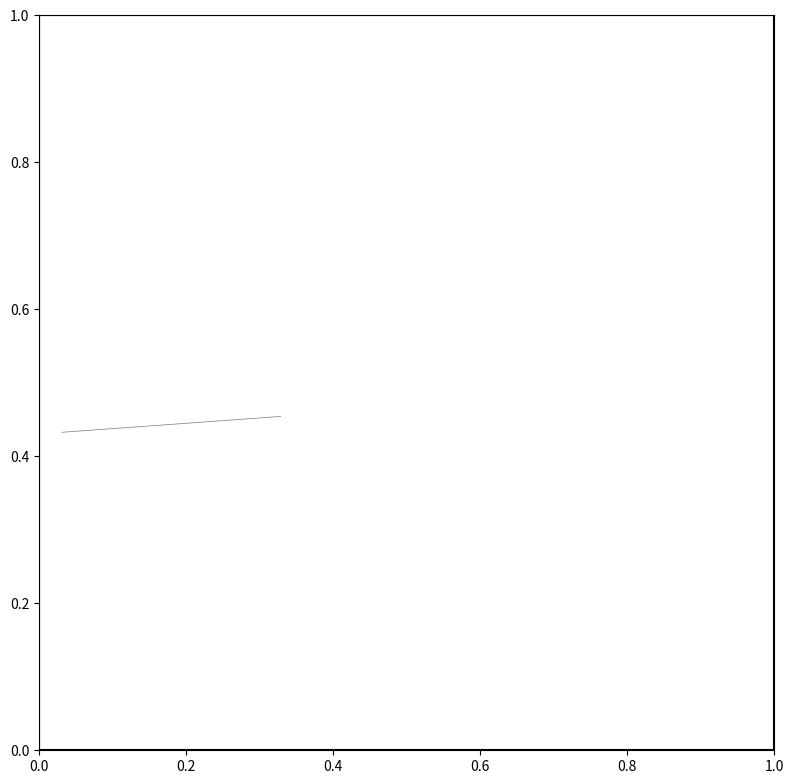

This figure's Python source:
import numpy as np
import matplotlib.pyplot as plt
from matplotlib.patches import Polygon

# ---------------------------------------
# Parameters
# ---------------------------------------

road_width = 0.001
target_coverage = 0.001
max_attempts = 10000
grid_size = 500

roads = []

# Coverage grid
occupied = np.zeros((grid_size, grid_size), dtype=bool)
coverage = 0.0

# ---------------------------------------
# Utilities
# ---------------------------------------

def road_polygon(x0, y0, x1, y1, width):

    dx = x1 - x0
    dy = y1 - y0

    L = np.hypot(dx, dy)

    if L == 0:
        return None

    nx = -dy / L
    ny = dx / L

    w = width / 2

    return np.array([
        [x0 + w * nx, y0 + w * ny],
        [x0 - w * nx, y0 - w * ny],
        [x1 - w * nx, y1 - w * ny],
        [x1 + w * nx, y1 + w * ny]
    ])


def segment_distance(a, b, c, d):
    """
    Approximate minimum distance between two segments.
    """

    pts1 = np.linspace(a, b, 20)
    pts2 = np.linspace(c, d, 20)

    return np.min([
        np.linalg.norm(p - q)
        for p in pts1
        for q in pts2
    ])


def add_road_to_grid(x0, y0, x1, y1, width, occupied):

    n = 200

    xs = np.linspace(x0, x1, n)
    ys = np.linspace(y0, y1, n)

    radius = int(np.ceil(width * grid_size / 2))

    for x, y in zip(xs, ys):

        i = int(x * (grid_size - 1))
        j = int(y * (grid_size - 1))

        i0 = max(0, i - radius)
        i1 = min(grid_size, i + radius + 1)

        j0 = max(0, j - radius)
        j1 = min(grid_size, j + radius + 1)

        occupied[j0:j1, i0:i1] = True


# ---------------------------------------
# Generation
# ---------------------------------------

attempt = 0

while coverage < target_coverage and attempt < max_attempts:

    attempt += 1

    x0, y0 = np.random.rand(2)

    theta = np.random.uniform(0, np.pi)
    length = np.random.uniform(0.2, 0.8)

    x1 = x0 + length * np.cos(theta)
    y1 = y0 + length * np.sin(theta)

    # Keep road inside domain
    if not (0 <= x1 <= 1 and 0 <= y1 <= 1):
        continue

    valid = True

    for r in roads:

        d = segment_distance(
            np.array([x0, y0]),
            np.array([x1, y1]),
            np.array([r["x0"], r["y0"]]),
            np.array([r["x1"], r["y1"]])
        )

        if d < road_width:
            valid = False
            break

    if not valid:
        continue

    roads.append({
        "x0": x0,
        "y0": y0,
        "x1": x1,
        "y1": y1
    })

    add_road_to_grid(
        x0, y0,
        x1, y1,
        road_width,
        occupied
    )

    coverage = occupied.mean()

    print(
        f"Roads = {len(roads):3d}   "
        f"Coverage = {100*coverage:6.2f}%"
    )

# ---------------------------------------
# Results
# ---------------------------------------

print("\nGeneration complete")
print(f"Number of roads : {len(roads)}")
print(f"Coverage        : {100*coverage:.2f}%")
print(f"Attempts        : {attempt}")



# ---------------------------------------
# Road coordinates - saved in a .txt file
# ---------------------------------------

with open("road_bounds.txt", "w") as f:

    f.write("Road xmin xmax ymin ymax\n")

    for i, r in enumerate(roads):

        xmin = min(r["x0"], r["x1"])
        xmax = max(r["x0"], r["x1"])
        ymin = min(r["y0"], r["y1"])
        ymax = max(r["y0"], r["y1"])

        f.write(
            f"{i+1} {xmin:.4f} {xmax:.4f} "
            f"{ymin:.4f} {ymax:.4f}\n"
        )


        
# ---------------------------------------
# Plot
# ---------------------------------------

fig, ax = plt.subplots(figsize=(8, 8))

ax.plot(
    [0, 1, 1, 0, 0],
    [0, 0, 1, 1, 0],
    "k"
)

for r in roads:

    poly = road_polygon(
        r["x0"],
        r["y0"],
        r["x1"],
        r["y1"],
        road_width
    )

    ax.add_patch(
        Polygon(
            poly,
            closed=True,
            facecolor="gray",
            edgecolor="none"
        )
    )

ax.set_aspect("equal")
ax.set_xlim(0, 1)
ax.set_ylim(0, 1)

plt.tight_layout()
plt.savefig("roads.png", dpi=300)


### Write the .champs to be plugged in the def_LF.champs

# ---------------------------------------
# Export obstacle definitions
# ---------------------------------------

with open("Linear_Features.champs", "w") as f:

    for i, r in enumerate(roads, start=1):

        xmin = min(r["x0"], r["x1"])
        xmax = max(r["x0"], r["x1"])
        ymin = min(r["y0"], r["y1"])
        ymax = max(r["y0"], r["y1"])

        f.write(f"# ROAD {i}\n")

        # BAS
        f.write(
            f"scalaire                    fct_obstacle_bas_{i}      "
            f"if(y={ymin:.6f} & x>={xmin:.6f} & x<={xmax:.6f}, 1, 0)\n"
        )
        f.write(
            f"critere_fct_caracteristique obstacle_bas_{i}          "
            f"[fct_obstacle_bas_{i}, 0]\n"
        )
        f.write(
            f"cree_entite_avec_critere    bas_obstacle_{i}          "
            f"ENTITE_TOUTES_COMPOSANTES(obstacle_bas_{i})\n\n"
        )

        # HAUT
        f.write(
            f"scalaire                    fct_obstacle_haut_{i}     "
            f"if(y={ymax:.6f} & x>={xmin:.6f} & x<={xmax:.6f}, 1, 0)\n"
        )
        f.write(
            f"critere_fct_caracteristique obstacle_haut_{i}         "
            f"[fct_obstacle_haut_{i}, 0]\n"
        )
        f.write(
            f"cree_entite_avec_critere    haut_obstacle_{i}         "
            f"ENTITE_TOUTES_COMPOSANTES(obstacle_haut_{i})\n\n"
        )

        # GAUCHE
        f.write(
            f"scalaire                    fct_obstacle_gauche_{i}   "
            f"if(x={xmin:.6f} & y>={ymin:.6f} & y<={ymax:.6f}, 1, 0)\n"
        )
        f.write(
            f"critere_fct_caracteristique obstacle_gauche_{i}       "
            f"[fct_obstacle_gauche_{i}, 0]\n"
        )
        f.write(
            f"cree_entite_avec_critere    gauche_obstacle_{i}       "
            f"ENTITE_TOUTES_COMPOSANTES(obstacle_gauche_{i})\n\n"
        )

        # DROITE
        f.write(
            f"scalaire                    fct_obstacle_droite_{i}   "
            f"if(x={xmax:.6f} & y>={ymin:.6f} & y<={ymax:.6f}, 1, 0)\n"
        )
        f.write(
            f"critere_fct_caracteristique obstacle_droite_{i}       "
            f"[fct_obstacle_droite_{i}, 0]\n"
        )
        f.write(
            f"cree_entite_avec_critere    droite_obstacle_{i}       "
            f"ENTITE_TOUTES_COMPOSANTES(obstacle_droite_{i})\n\n"
        )

        # OBSTACLE ENTIER (INTERIEUR)
        f.write("# ------------------------------------------------------------\n")
        f.write(f"# Obstacle entier {i}\n")
        f.write("# ------------------------------------------------------------\n")

        f.write(
            f"scalaire                    fct_obstacle_{i}           "
            f"if(x>={xmin:.6f} & x<={xmax:.6f} & y>={ymin:.6f} & y<={ymax:.6f}, 1, 0)\n"
        )
        f.write(
            f"critere_fct_caracteristique fct_car_obstacle_{i}       "
            f"[fct_obstacle_{i}, 0]\n"
        )
        f.write(
            f"cree_entite_avec_critere    obstacle_{i}               "
            f"ENTITE_TOUTES_COMPOSANTES(fct_car_obstacle_{i})\n\n"
        )


print("Obstacle definitions written to Linear_Features.champs")


# ------------------------------------------------------------
# Sous-domaine = domaine entier - tous les obstacles
# ------------------------------------------------------------

with open("Linear_Features.champs", "a") as f:

    f.write("# ------------------------------------------------------------\n")
    f.write("# Sous-domaine sans obstacles\n")
    f.write("# ------------------------------------------------------------\n")

    # If no roads, just write the full domain
    if target_coverage == 0 or len(roads) == 0:
        f.write("cree_entite sous_domaine contour_domaine\n")

    else:
        subtraction = " - ".join([f"obstacle_{i}" for i in range(1, len(roads)+1)])
        f.write(f"cree_entite sous_domaine contour_domaine - {subtraction}\n")



# ------------------------------------------------------------
# Export Neumann boundary conditions for all species
# ------------------------------------------------------------

with open("Linear_Features_BC.champs", "w") as f:

    f.write("# ------------------------------------------------------------\n")
    f.write("# Conditions de Neumann pour chaque obstacle et chaque espèce\n")
    f.write("# ------------------------------------------------------------\n\n")

    species = ["P", "C", "M", "D"]

    for i in range(1, len(roads)+1):

        f.write(f"# ROAD {i}\n")

        for sp in species:

            # Choose flux term depending on species
            flux_term = "flux_P" if sp == "P" else "flux_prey"

            f.write(
                f'neumann scalaire "bas_obstacle_{i}"    "{sp}" "{flux_term}" "schema_intg"\n'
            )
            f.write(
                f'neumann scalaire "haut_obstacle_{i}"   "{sp}" "{flux_term}" "schema_intg"\n'
            )
            f.write(
                f'neumann scalaire "gauche_obstacle_{i}" "{sp}" "{flux_term}" "schema_intg"\n'
            )
            f.write(
                f'neumann scalaire "droite_obstacle_{i}" "{sp}" "{flux_term}" "schema_intg"\n'
            )

            f.write("\n")

print("Boundary conditions written to Linear_Features_BC.champs")
